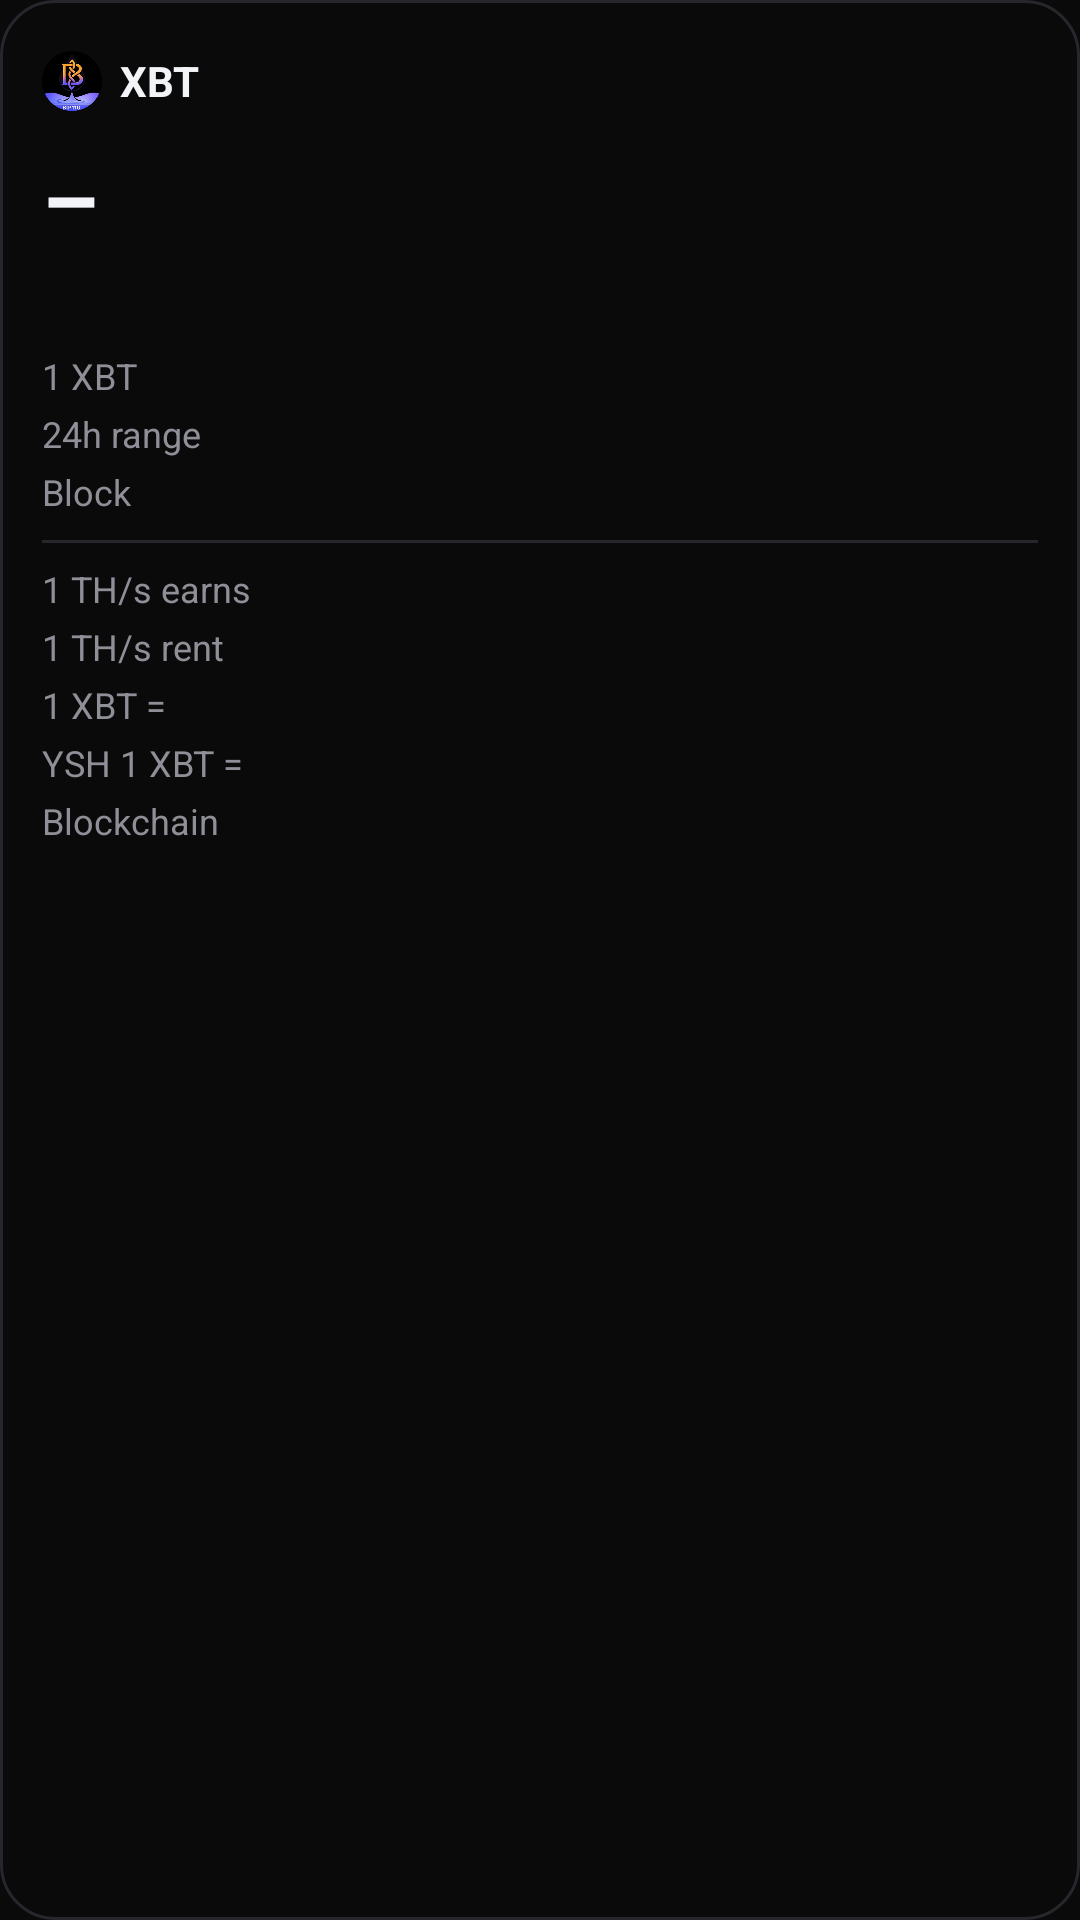

Here is an Android app screen rendered from its layout file. Give the layout XML and the strings, colors and styles it references.
<!-- AndroidManifest.xml: application theme Theme.XbtWidget -->
<!-- res/layout/widget_large.xml -->
<?xml version="1.0" encoding="utf-8"?>
<LinearLayout xmlns:android="http://schemas.android.com/apk/res/android"
    android:id="@+id/root"
    android:layout_width="match_parent"
    android:layout_height="match_parent"
    android:background="@drawable/widget_bg"
    android:orientation="vertical"
    android:padding="14dp">
    <LinearLayout
        android:layout_width="match_parent"
        android:layout_height="wrap_content"
        android:gravity="center_vertical"
        android:orientation="horizontal">
        <ImageView
            android:layout_width="20dp"
            android:layout_height="20dp"
            android:src="@drawable/logo_round"
            android:contentDescription="@null" />
        <TextView
            android:layout_width="wrap_content"
            android:layout_height="wrap_content"
            android:layout_marginStart="6dp"
            android:text="XBT"
            android:textColor="@color/ink"
            android:textSize="14sp"
            android:textStyle="bold" />
        <TextView
            android:layout_width="0dp"
            android:layout_height="wrap_content"
            android:layout_weight="1" />
        <ImageView
            android:id="@+id/refresh"
            android:layout_width="26dp"
            android:layout_height="26dp"
            android:padding="3dp"
            android:src="@drawable/ic_refresh"
            android:contentDescription="@string/refresh" />
    </LinearLayout>
    <TextView
        android:id="@+id/price"
        android:layout_width="match_parent"
        android:layout_height="wrap_content"
        android:layout_marginTop="6dp"
        android:maxLines="1"
        android:autoSizeTextType="uniform"
        android:autoSizeMinTextSize="14sp"
        android:autoSizeMaxTextSize="30sp"
        android:text="–"
        android:textColor="@color/ink"
        android:textSize="30sp"
        android:textStyle="bold" />
    <TextView
        android:id="@+id/change"
        android:layout_width="match_parent"
        android:layout_height="wrap_content"
        android:maxLines="1"
        android:textColor="@color/muted"
        android:textSize="13sp"
        android:textStyle="bold" />
    <TextView android:layout_width="match_parent" android:layout_height="10dp" />
    <LinearLayout
        android:layout_width="match_parent"
        android:layout_height="wrap_content"
        android:layout_marginTop="3dp"
        android:orientation="horizontal">
        <TextView
            android:layout_width="wrap_content"
            android:layout_height="wrap_content"
            android:text="@string/label_ratio"
            android:textColor="@color/muted"
            android:textSize="12sp" />
        <TextView
            android:id="@+id/ratio"
            android:layout_width="0dp"
            android:layout_height="wrap_content"
            android:layout_weight="1"
            android:gravity="end"
            android:maxLines="1"
            android:ellipsize="end"
            android:textColor="@color/ink"
            android:textSize="12sp" />
    </LinearLayout>
    <LinearLayout
        android:layout_width="match_parent"
        android:layout_height="wrap_content"
        android:layout_marginTop="3dp"
        android:orientation="horizontal">
        <TextView
            android:layout_width="wrap_content"
            android:layout_height="wrap_content"
            android:text="@string/label_range"
            android:textColor="@color/muted"
            android:textSize="12sp" />
        <TextView
            android:id="@+id/range"
            android:layout_width="0dp"
            android:layout_height="wrap_content"
            android:layout_weight="1"
            android:gravity="end"
            android:maxLines="1"
            android:ellipsize="end"
            android:textColor="@color/ink"
            android:textSize="12sp" />
    </LinearLayout>
    <LinearLayout
        android:layout_width="match_parent"
        android:layout_height="wrap_content"
        android:layout_marginTop="3dp"
        android:orientation="horizontal">
        <TextView
            android:layout_width="wrap_content"
            android:layout_height="wrap_content"
            android:text="@string/label_block"
            android:textColor="@color/muted"
            android:textSize="12sp" />
        <TextView
            android:id="@+id/block"
            android:layout_width="0dp"
            android:layout_height="wrap_content"
            android:layout_weight="1"
            android:gravity="end"
            android:maxLines="1"
            android:ellipsize="end"
            android:textColor="@color/ink"
            android:textSize="12sp" />
    </LinearLayout>
    <TextView
        android:layout_width="match_parent"
        android:layout_height="1dp"
        android:layout_marginTop="8dp"
        android:layout_marginBottom="4dp"
        android:background="@color/line" />
    <LinearLayout
        android:layout_width="match_parent"
        android:layout_height="wrap_content"
        android:layout_marginTop="3dp"
        android:orientation="horizontal">
        <TextView
            android:layout_width="wrap_content"
            android:layout_height="wrap_content"
            android:text="@string/label_earns"
            android:textColor="@color/muted"
            android:textSize="12sp" />
        <TextView
            android:id="@+id/earns"
            android:layout_width="0dp"
            android:layout_height="wrap_content"
            android:layout_weight="1"
            android:layout_marginStart="8dp"
            android:gravity="end"
            android:maxLines="1"
            android:ellipsize="end"
            android:textColor="@color/ink"
            android:textSize="12sp" />
    </LinearLayout>
    <LinearLayout
        android:layout_width="match_parent"
        android:layout_height="wrap_content"
        android:layout_marginTop="3dp"
        android:orientation="horizontal">
        <TextView
            android:layout_width="wrap_content"
            android:layout_height="wrap_content"
            android:text="@string/label_rent"
            android:textColor="@color/muted"
            android:textSize="12sp" />
        <TextView
            android:id="@+id/rent"
            android:layout_width="0dp"
            android:layout_height="wrap_content"
            android:layout_weight="1"
            android:layout_marginStart="8dp"
            android:gravity="end"
            android:maxLines="1"
            android:ellipsize="end"
            android:textColor="@color/ink"
            android:textSize="12sp" />
    </LinearLayout>
    <LinearLayout
        android:layout_width="match_parent"
        android:layout_height="wrap_content"
        android:layout_marginTop="3dp"
        android:orientation="horizontal">
        <TextView
            android:layout_width="wrap_content"
            android:layout_height="wrap_content"
            android:text="@string/label_kwh"
            android:textColor="@color/muted"
            android:textSize="12sp" />
        <TextView
            android:id="@+id/kwh"
            android:layout_width="0dp"
            android:layout_height="wrap_content"
            android:layout_weight="1"
            android:layout_marginStart="8dp"
            android:gravity="end"
            android:maxLines="1"
            android:ellipsize="end"
            android:textColor="@color/ink"
            android:textSize="12sp" />
    </LinearLayout>
    <LinearLayout
        android:layout_width="match_parent"
        android:layout_height="wrap_content"
        android:layout_marginTop="3dp"
        android:orientation="horizontal">
        <TextView
            android:layout_width="wrap_content"
            android:layout_height="wrap_content"
            android:text="@string/label_ysh"
            android:textColor="@color/muted"
            android:textSize="12sp" />
        <TextView
            android:id="@+id/ysh"
            android:layout_width="0dp"
            android:layout_height="wrap_content"
            android:layout_weight="1"
            android:layout_marginStart="8dp"
            android:gravity="end"
            android:maxLines="1"
            android:ellipsize="end"
            android:textColor="@color/ink"
            android:textSize="12sp" />
    </LinearLayout>
    <LinearLayout
        android:layout_width="match_parent"
        android:layout_height="wrap_content"
        android:layout_marginTop="3dp"
        android:orientation="horizontal">
        <TextView
            android:layout_width="wrap_content"
            android:layout_height="wrap_content"
            android:text="@string/label_chain"
            android:textColor="@color/muted"
            android:textSize="12sp" />
        <TextView
            android:id="@+id/chain"
            android:layout_width="0dp"
            android:layout_height="wrap_content"
            android:layout_weight="1"
            android:layout_marginStart="8dp"
            android:gravity="end"
            android:maxLines="1"
            android:ellipsize="end"
            android:textColor="@color/ink"
            android:textSize="12sp" />
    </LinearLayout>
    <TextView android:layout_width="match_parent" android:layout_height="0dp" android:layout_weight="1" />
    <TextView
        android:id="@+id/updated"
        android:layout_width="match_parent"
        android:layout_height="wrap_content"
        android:layout_marginTop="4dp"
        android:gravity="end"
        android:maxLines="1"
        android:textColor="@color/muted"
        android:textSize="10sp" />
</LinearLayout>
<!-- resources referenced by this layout -->
<resources>
  <color name="ink">#FFF2F4F8</color>
  <color name="line">#FF26262C</color>
  <color name="muted">#FF8F8F98</color>
  <!-- drawable logo_round: png bitmap (drawable-nodpi, 32742 bytes) -->
  <!-- drawable widget_bg (drawable) -->
  <?xml version="1.0" encoding="utf-8"?>
  <shape xmlns:android="http://schemas.android.com/apk/res/android" android:shape="rectangle">
      <solid android:color="@color/bg" />
      <stroke android:width="1dp" android:color="@color/line" />
      <corners android:radius="18dp" />
  </shape>
  <string name="label_block">Block</string>
  <string name="label_chain">Blockchain</string>
  <string name="label_earns">1 TH/s earns</string>
  <string name="label_kwh">1 XBT =</string>
  <string name="label_range">24h range</string>
  <string name="label_ratio">1 XBT</string>
  <string name="label_rent">1 TH/s rent</string>
  <string name="label_ysh">YSH 1 XBT =</string>
  <string name="refresh">Refresh</string>
  <style name="Theme.XbtWidget" parent="android:Theme.Material.NoActionBar">
          <item name="android:windowBackground">@color/bg</item>
          <item name="android:statusBarColor">@color/bg</item>
          <item name="android:navigationBarColor">@color/bg</item>
          <item name="android:colorAccent">@color/accent</item>
          <item name="android:textColorPrimary">@color/ink</item>
      </style>
  <color name="bg">#FF0A0A0A</color>
  <color name="accent">#FFF7931A</color>
</resources>
